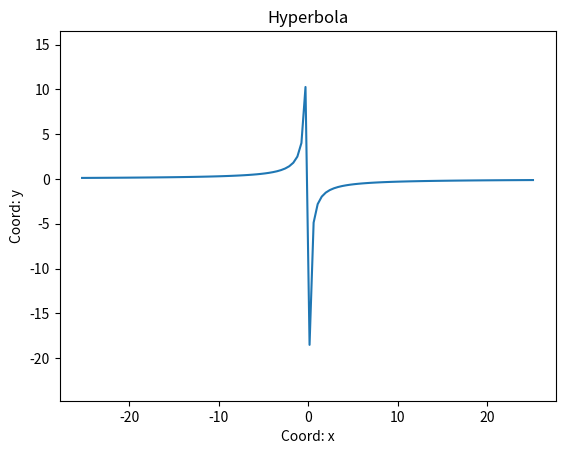

Python code for this plot:
import matplotlib.pyplot as plt
import numpy as np

def par_hyp_plotter(xa, xb, N, title, kind=None, *coefficients):
    """
    Строит график линейной или квадратичной функции
    На вход берет начало и конец графика, количество точек для построения, название, тип функции и ее коэффициенты
    """
    x = np.linspace(xa, xb, N)
    y = []
    plt.xlabel('Coord: x')
    plt.ylabel('Coord: y')
    plt.title(title)
    plt.axis('equal')

    if kind is None:
        print('Тип функции не задан')
    elif kind == 'parabola':
        for current_x in x:
            y.append(coefficients[0] * current_x ** 2 + coefficients[1] * current_x + coefficients[2])
        y = np.array(y)
        plt.plot(x, y)
        plt.savefig('pic.png')
    elif kind == 'hyperbola':
        for current_x in x:
            if current_x != 0:
                y.append(coefficients[0] / current_x * coefficients[1])
        y = np.array(y)
        plt.plot(x, y)
        plt.savefig('pic.png')
    else:
        print('Невозможно построение графика заданной функции')

""" 
coefficients = [1, -2, 1]
par_hyp_plotter(-104.5, 56.234, 99, 'Parabola', 'parabola', *coefficients)
"""

coefficients = [1, -3]
par_hyp_plotter(-25.25, 25.12, 112, 'Hyperbola', 'hyperbola', *coefficients)
